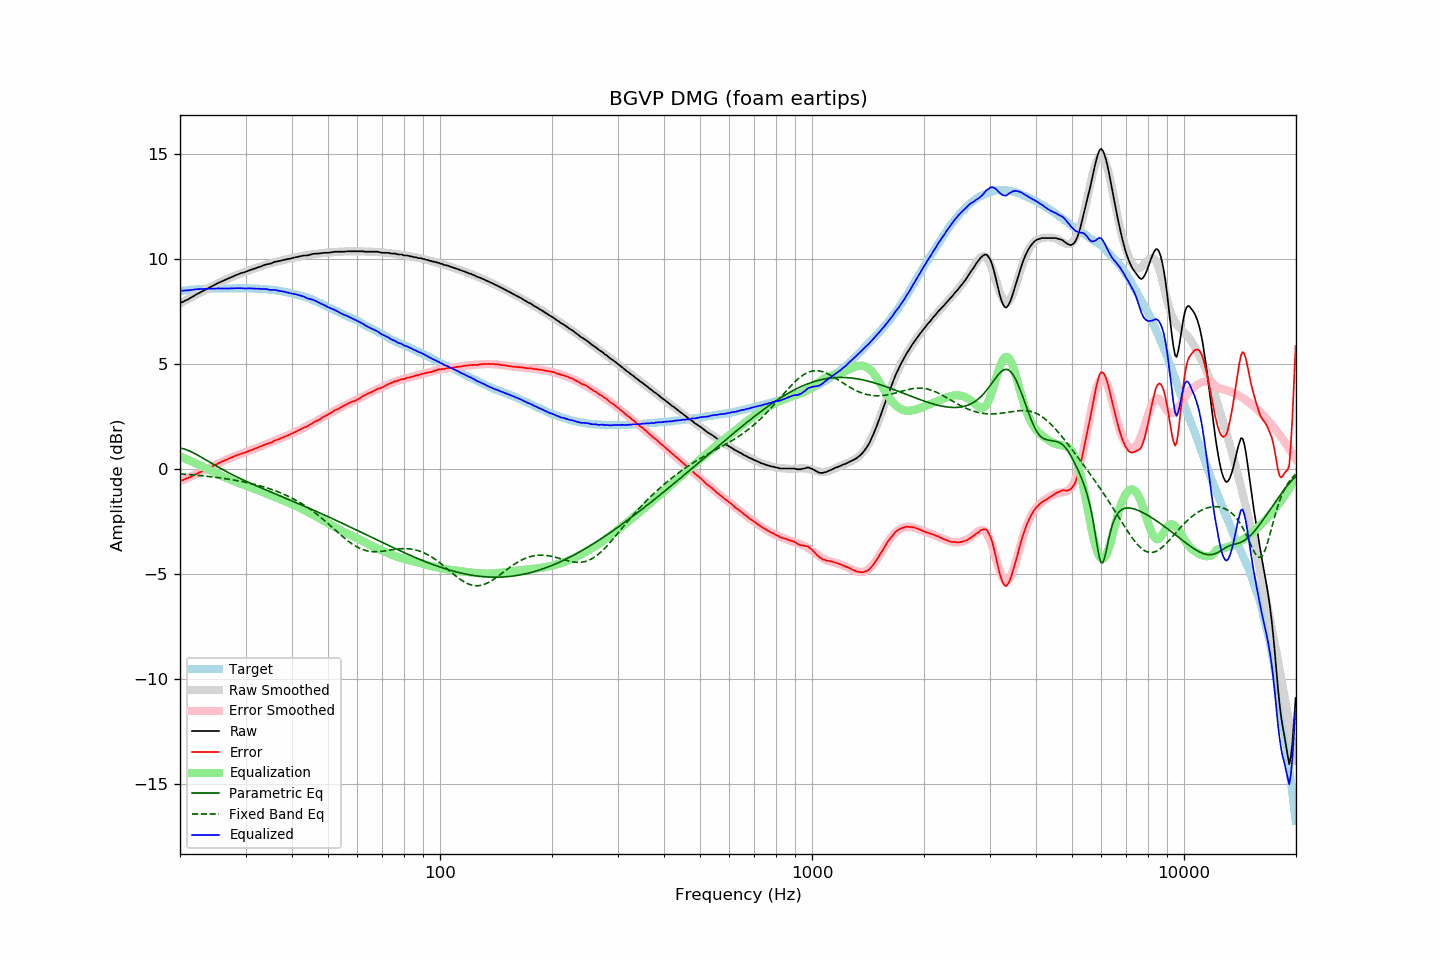

Values plotted in this chart, from the file beside it:
frequency, raw, error, smoothed, error_smoothed, equalization, parametric_eq, fixed_band_eq, equalized_raw, equalized_smoothed, target
20.00, 7.89, -0.58, 7.88, -0.59, 0.59, 1.00, -0.24, 8.48, 8.47, 8.47
20.20, 7.93, -0.55, 7.92, -0.56, 0.56, 0.98, -0.25, 8.48, 8.48, 8.48
20.40, 7.96, -0.53, 7.96, -0.53, 0.53, 0.96, -0.25, 8.48, 8.48, 8.49
20.61, 8.00, -0.50, 8.00, -0.49, 0.49, 0.93, -0.26, 8.49, 8.49, 8.49
20.81, 8.04, -0.46, 8.04, -0.46, 0.46, 0.91, -0.26, 8.50, 8.50, 8.49
21.02, 8.07, -0.44, 8.08, -0.43, 0.43, 0.88, -0.27, 8.49, 8.51, 8.50
21.23, 8.12, -0.40, 8.12, -0.39, 0.39, 0.84, -0.28, 8.51, 8.52, 8.51
21.44, 8.16, -0.38, 8.17, -0.36, 0.36, 0.81, -0.28, 8.51, 8.52, 8.53
21.66, 8.21, -0.33, 8.21, -0.32, 0.32, 0.77, -0.29, 8.53, 8.53, 8.53
21.87, 8.25, -0.30, 8.25, -0.29, 0.29, 0.73, -0.30, 8.54, 8.54, 8.54
22.09, 8.30, -0.25, 8.29, -0.25, 0.25, 0.69, -0.30, 8.55, 8.54, 8.54
22.31, 8.34, -0.21, 8.33, -0.22, 0.22, 0.65, -0.31, 8.55, 8.55, 8.55
22.54, 8.38, -0.18, 8.37, -0.18, 0.18, 0.61, -0.32, 8.56, 8.55, 8.55
22.76, 8.42, -0.14, 8.41, -0.14, 0.14, 0.56, -0.33, 8.56, 8.56, 8.56
22.99, 8.46, -0.10, 8.46, -0.11, 0.11, 0.52, -0.33, 8.56, 8.56, 8.56
23.22, 8.50, -0.06, 8.50, -0.07, 0.07, 0.47, -0.34, 8.56, 8.57, 8.56
23.45, 8.54, -0.03, 8.54, -0.03, 0.03, 0.43, -0.35, 8.57, 8.57, 8.57
23.69, 8.58, 0.01, 8.58, 0.01, -0.01, 0.38, -0.36, 8.57, 8.57, 8.57
23.92, 8.62, 0.05, 8.62, 0.05, -0.05, 0.34, -0.37, 8.57, 8.57, 8.57
24.16, 8.66, 0.08, 8.66, 0.08, -0.08, 0.29, -0.38, 8.57, 8.58, 8.58
24.40, 8.70, 0.11, 8.70, 0.12, -0.12, 0.25, -0.39, 8.58, 8.58, 8.59
24.65, 8.74, 0.15, 8.74, 0.16, -0.16, 0.20, -0.39, 8.58, 8.58, 8.59
24.89, 8.78, 0.19, 8.77, 0.19, -0.19, 0.16, -0.40, 8.58, 8.58, 8.58
25.14, 8.82, 0.23, 8.81, 0.23, -0.23, 0.12, -0.41, 8.59, 8.58, 8.58
25.39, 8.86, 0.27, 8.85, 0.27, -0.27, 0.07, -0.42, 8.59, 8.58, 8.58
25.65, 8.89, 0.30, 8.89, 0.30, -0.30, 0.03, -0.43, 8.59, 8.59, 8.58
25.91, 8.93, 0.34, 8.92, 0.34, -0.34, -0.01, -0.44, 8.59, 8.59, 8.58
26.16, 8.96, 0.37, 8.96, 0.37, -0.37, -0.06, -0.46, 8.59, 8.59, 8.59
26.43, 9.00, 0.41, 8.99, 0.41, -0.41, -0.10, -0.47, 8.59, 8.59, 8.59
26.69, 9.03, 0.44, 9.03, 0.44, -0.44, -0.14, -0.48, 8.59, 8.59, 8.59
26.96, 9.06, 0.47, 9.06, 0.48, -0.48, -0.18, -0.49, 8.58, 8.59, 8.59
27.23, 9.10, 0.51, 9.10, 0.51, -0.51, -0.22, -0.50, 8.59, 8.59, 8.59
27.50, 9.13, 0.54, 9.13, 0.54, -0.54, -0.26, -0.52, 8.59, 8.59, 8.59
27.77, 9.16, 0.56, 9.16, 0.57, -0.57, -0.30, -0.53, 8.59, 8.59, 8.59
28.05, 9.20, 0.60, 9.19, 0.60, -0.60, -0.33, -0.54, 8.60, 8.59, 8.59
28.33, 9.23, 0.63, 9.22, 0.63, -0.63, -0.37, -0.56, 8.60, 8.59, 8.59
28.62, 9.26, 0.67, 9.25, 0.66, -0.66, -0.41, -0.57, 8.60, 8.60, 8.59
28.90, 9.29, 0.69, 9.28, 0.69, -0.69, -0.45, -0.58, 8.60, 8.60, 8.60
29.19, 9.32, 0.72, 9.31, 0.71, -0.71, -0.48, -0.60, 8.60, 8.60, 8.60
29.48, 9.34, 0.74, 9.34, 0.74, -0.74, -0.52, -0.61, 8.59, 8.60, 8.60
29.78, 9.36, 0.76, 9.37, 0.77, -0.77, -0.55, -0.63, 8.59, 8.59, 8.59
30.08, 9.39, 0.78, 9.39, 0.80, -0.80, -0.59, -0.65, 8.59, 8.59, 8.60
30.38, 9.42, 0.82, 9.42, 0.83, -0.83, -0.62, -0.66, 8.59, 8.59, 8.59
30.68, 9.45, 0.86, 9.45, 0.85, -0.85, -0.66, -0.68, 8.59, 8.59, 8.59
30.99, 9.48, 0.89, 9.47, 0.88, -0.88, -0.69, -0.70, 8.59, 8.59, 8.59
31.30, 9.50, 0.91, 9.50, 0.91, -0.91, -0.73, -0.72, 8.58, 8.59, 8.59
31.61, 9.53, 0.94, 9.53, 0.94, -0.94, -0.76, -0.73, 8.58, 8.58, 8.58
31.93, 9.55, 0.97, 9.55, 0.97, -0.97, -0.79, -0.75, 8.57, 8.58, 8.57
32.24, 9.58, 1.00, 9.58, 1.00, -1.00, -0.83, -0.77, 8.58, 8.58, 8.58
32.57, 9.61, 1.04, 9.60, 1.03, -1.03, -0.86, -0.79, 8.57, 8.57, 8.57
32.89, 9.63, 1.06, 9.63, 1.06, -1.06, -0.89, -0.82, 8.56, 8.57, 8.57
33.22, 9.66, 1.09, 9.66, 1.09, -1.09, -0.93, -0.84, 8.56, 8.56, 8.56
33.55, 9.69, 1.13, 9.68, 1.12, -1.12, -0.96, -0.86, 8.56, 8.56, 8.56
33.89, 9.72, 1.16, 9.71, 1.15, -1.15, -0.99, -0.88, 8.56, 8.55, 8.56
34.23, 9.74, 1.19, 9.73, 1.18, -1.18, -1.02, -0.91, 8.55, 8.55, 8.55
34.57, 9.75, 1.20, 9.75, 1.21, -1.21, -1.05, -0.93, 8.53, 8.54, 8.54
34.92, 9.77, 1.24, 9.78, 1.24, -1.24, -1.09, -0.96, 8.52, 8.53, 8.53
35.27, 9.79, 1.25, 9.80, 1.27, -1.27, -1.12, -0.98, 8.51, 8.53, 8.54
35.62, 9.83, 1.31, 9.82, 1.30, -1.30, -1.15, -1.01, 8.52, 8.52, 8.51
35.97, 9.86, 1.35, 9.84, 1.34, -1.34, -1.18, -1.04, 8.52, 8.51, 8.51
... 635 more rows
